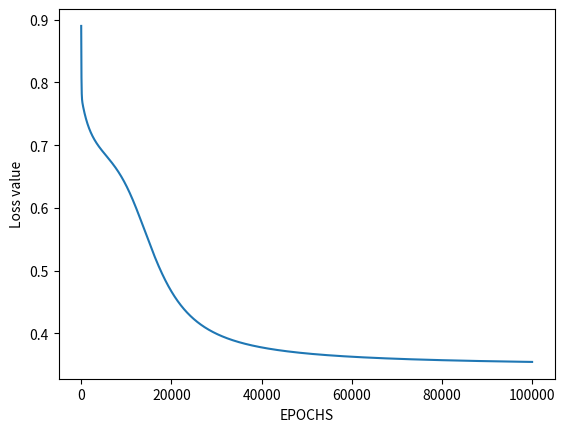

Reproduce this figure in Python.
# import Python Libraries 
import numpy as np 
from matplotlib import pyplot as plt 

# Sigmoid Function 
def sigmoid(z): 
	return 1 / (1 + np.exp(-z)) 

# Initialization of the neural network parameters 
# Initialized all the weights in the range of between 0 and 1 
# Bias values are initialized to 0 
def initializeParameters(inputFeatures, neuronsInHiddenLayers, outputFeatures): 
	W1 = np.random.randn(neuronsInHiddenLayers, inputFeatures) 
	W2 = np.random.randn(outputFeatures, neuronsInHiddenLayers) 
	b1 = np.zeros((neuronsInHiddenLayers, 1)) 
	b2 = np.zeros((outputFeatures, 1)) 
	
	parameters = {"W1" : W1, "b1": b1, 
				"W2" : W2, "b2": b2} 
	return parameters 

# Forward Propagation 
def forwardPropagation(X, Y, parameters): 
	m = X.shape[1] 
	W1 = parameters["W1"] 
	W2 = parameters["W2"] 
	b1 = parameters["b1"] 
	b2 = parameters["b2"] 

	Z1 = np.dot(W1, X) + b1 
	A1 = sigmoid(Z1) 
	Z2 = np.dot(W2, A1) + b2 
	A2 = sigmoid(Z2) 

	cache = (Z1, A1, W1, b1, Z2, A2, W2, b2) 
	logprobs = np.multiply(np.log(A2), Y) + np.multiply(np.log(1 - A2), (1 - Y)) 
	cost = -np.sum(logprobs) / m 
	return cost, cache, A2 

# Backward Propagation 
def backwardPropagation(X, Y, cache): 
	m = X.shape[1] 
	(Z1, A1, W1, b1, Z2, A2, W2, b2) = cache 
	
	dZ2 = A2 - Y 
	dW2 = np.dot(dZ2, A1.T) / m 
	db2 = np.sum(dZ2, axis = 1, keepdims = True) 
	
	dA1 = np.dot(W2.T, dZ2) 
	dZ1 = np.multiply(dA1, A1 * (1- A1)) 
	dW1 = np.dot(dZ1, X.T) / m 
	db1 = np.sum(dZ1, axis = 1, keepdims = True) / m 
	
	gradients = {"dZ2": dZ2, "dW2": dW2, "db2": db2, 
				"dZ1": dZ1, "dW1": dW1, "db1": db1} 
	return gradients 

# Updating the weights based on the negative gradients 
def updateParameters(parameters, gradients, learningRate): 
	parameters["W1"] = parameters["W1"] - learningRate * gradients["dW1"] 
	parameters["W2"] = parameters["W2"] - learningRate * gradients["dW2"] 
	parameters["b1"] = parameters["b1"] - learningRate * gradients["db1"] 
	parameters["b2"] = parameters["b2"] - learningRate * gradients["db2"] 
	return parameters 

# Model to learn the XOR truth table 
X = np.array([[0, 0, 1, 1], [0, 1, 0, 1]]) # XOR input 
Y = np.array([[0, 1, 1, 0]]) # XOR output 

# Define model parameters 
neuronsInHiddenLayers = 2 # number of hidden layer neurons (2) 
inputFeatures = X.shape[0] # number of input features (2) 
outputFeatures = Y.shape[0] # number of output features (1) 
parameters = initializeParameters(inputFeatures, neuronsInHiddenLayers, outputFeatures) 
epoch = 100000
learningRate = 0.01
losses = np.zeros((epoch, 1)) 

for i in range(epoch): 
	losses[i, 0], cache, A2 = forwardPropagation(X, Y, parameters) 
	gradients = backwardPropagation(X, Y, cache) 
	parameters = updateParameters(parameters, gradients, learningRate) 

# Evaluating the performance 
plt.figure() 
plt.plot(losses) 
plt.xlabel("EPOCHS") 
plt.ylabel("Loss value") 
plt.show() 

# Testing 
X = np.array([[1, 1, 0, 0], [0, 1, 0, 1]]) # XOR input 
cost, _, A2 = forwardPropagation(X, Y, parameters) 
prediction = (A2 > 0.5) * 1.0
# print(A2) 
print(prediction) 
